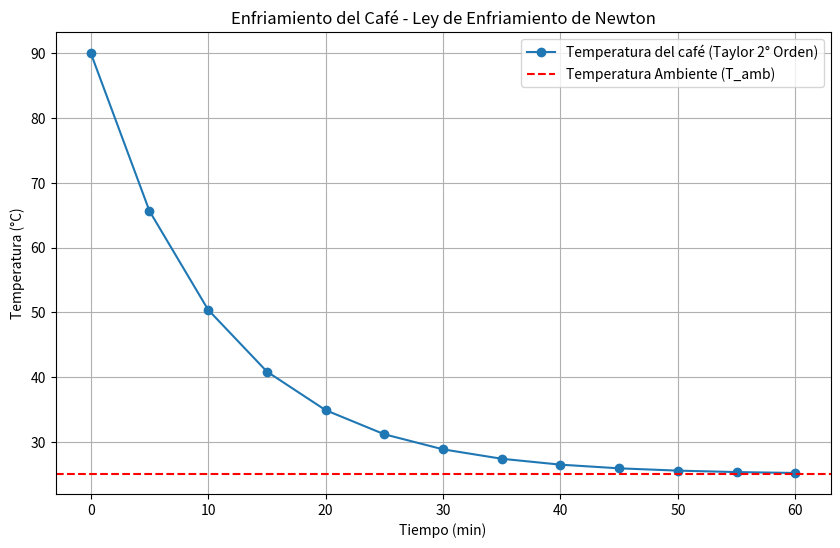

This figure's Python source:
import numpy as np
import matplotlib.pyplot as plt

# Parámetros del problema
T0 = 90  # Temperatura inicial del café (°C)
T_amb = 25  # Temperatura ambiente (°C)
k = 0.1  # Constante de proporcionalidad (min^-1)
h = 5  # Tamaño del paso (min)
t_max = 60  # Tiempo máximo (min)

def dT_dt(T):
    return -k * (T - T_amb)

def d2T_dt2(T):
    return -k * dT_dt(T)

def taylor_second_order(T0, T_amb, k, h, t_max):
    t_values = np.arange(0, t_max + h, h)
    T_values = [T0]

    for i in range(1, len(t_values)):
        T_prev = T_values[-1]
        T_next = (
            T_prev 
            + h * dT_dt(T_prev) 
            + (h**2 / 2) * d2T_dt2(T_prev)
        )
        T_values.append(T_next)
    
    return t_values, T_values

t_values, T_values = taylor_second_order(T0, T_amb, k, h, t_max)

plt.figure(figsize=(10, 6))
plt.plot(t_values, T_values, label="Temperatura del café (Taylor 2° Orden)", marker='o')
plt.axhline(y=T_amb, color='r', linestyle='--', label="Temperatura Ambiente (T_amb)")
plt.title("Enfriamiento del Café - Ley de Enfriamiento de Newton")
plt.xlabel("Tiempo (min)")
plt.ylabel("Temperatura (°C)")
plt.legend()
plt.grid()
plt.show()